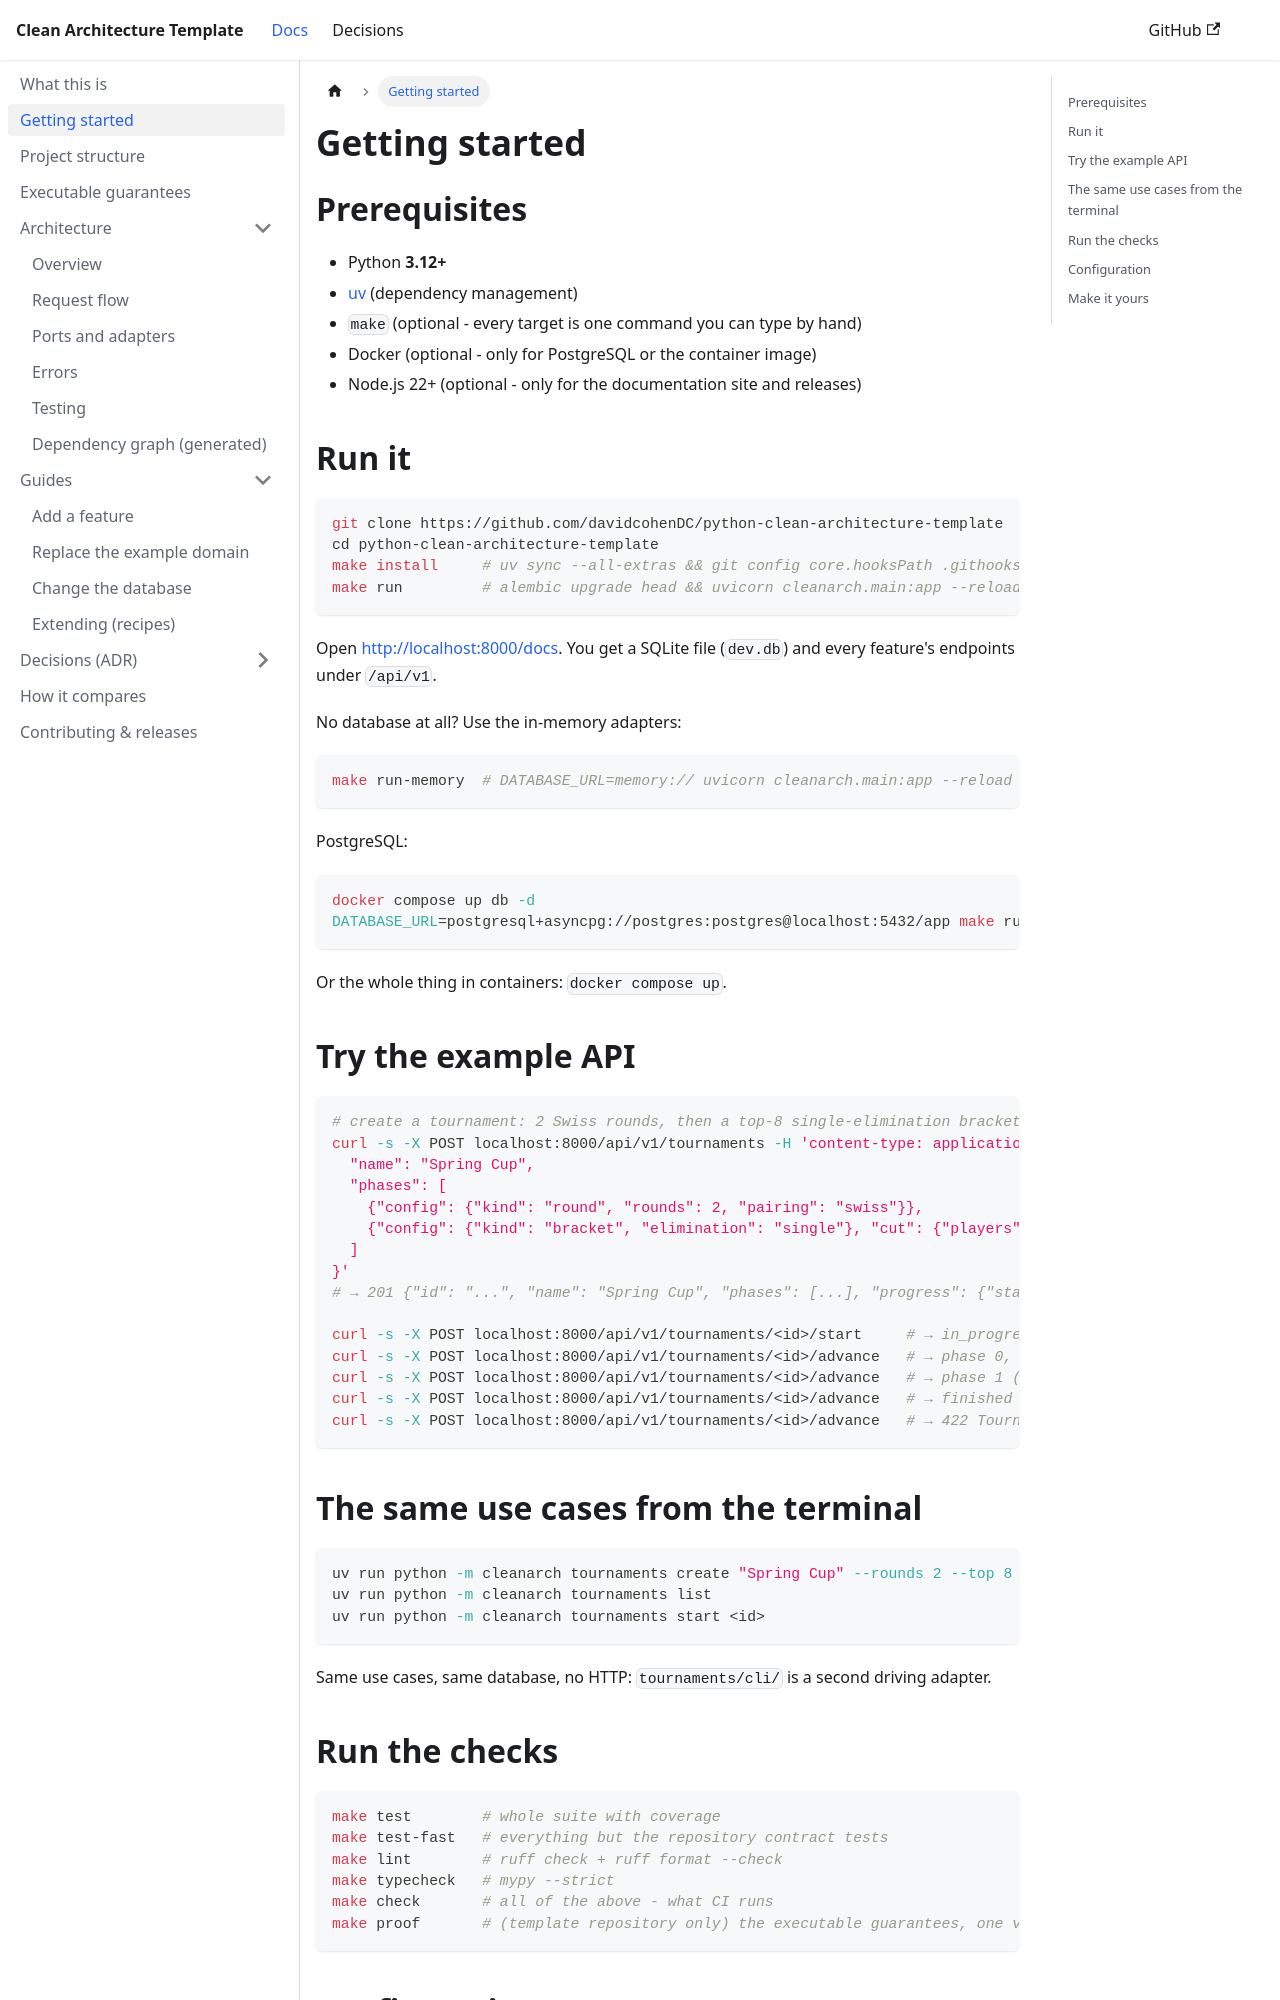

repository: davidcohenDC/python-clean-architecture-template · page: getting-started.html · generator: docusaurus

---
id: getting-started
title: Getting started
sidebar_position: 2
---

# Getting started

## Prerequisites

- Python **3.12+**
- [uv](https://docs.astral.sh/uv/) (dependency management)
- `make` (optional - every target is one command you can type by hand)
- Docker (optional - only for PostgreSQL or the container image)
- Node.js 22+ (optional - only for the documentation site and releases)

## Run it

```bash
git clone https://github.com/davidcohenDC/python-clean-architecture-template
cd python-clean-architecture-template
make install     # uv sync --all-extras && git config core.hooksPath .githooks
make run         # alembic upgrade head && uvicorn cleanarch.main:app --reload
```

Open [http://localhost:8000/docs](http://localhost:8000/docs). You get a SQLite file (`dev.db`)
and every feature's endpoints under `/api/v1`.

No database at all? Use the in-memory adapters:

```bash
make run-memory  # DATABASE_URL=memory:// uvicorn cleanarch.main:app --reload
```

PostgreSQL:

```bash
docker compose up db -d
DATABASE_URL=postgresql+asyncpg://postgres:postgres@localhost:5432/app make run
```

Or the whole thing in containers: `docker compose up`.

<!-- >>> example-only -->
## Try the example API

```bash
# create a tournament: 2 Swiss rounds, then a top-8 single-elimination bracket
curl -s -X POST localhost:8000/api/v1/tournaments -H 'content-type: application/json' -d '{
  "name": "Spring Cup",
  "phases": [
    {"config": {"kind": "round", "rounds": 2, "pairing": "swiss"}},
    {"config": {"kind": "bracket", "elimination": "single"}, "cut": {"players": 8}}
  ]
}'
# → 201 {"id": "...", "name": "Spring Cup", "phases": [...], "progress": {"status": "not_started", ...}}

curl -s -X POST localhost:8000/api/v1/tournaments/<id>/start     # → in_progress, phase 0, round 0
curl -s -X POST localhost:8000/api/v1/tournaments/<id>/advance   # → phase 0, round 1
curl -s -X POST localhost:8000/api/v1/tournaments/<id>/advance   # → phase 1 (bracket)
curl -s -X POST localhost:8000/api/v1/tournaments/<id>/advance   # → finished
curl -s -X POST localhost:8000/api/v1/tournaments/<id>/advance   # → 422 TournamentAlreadyFinished
```
